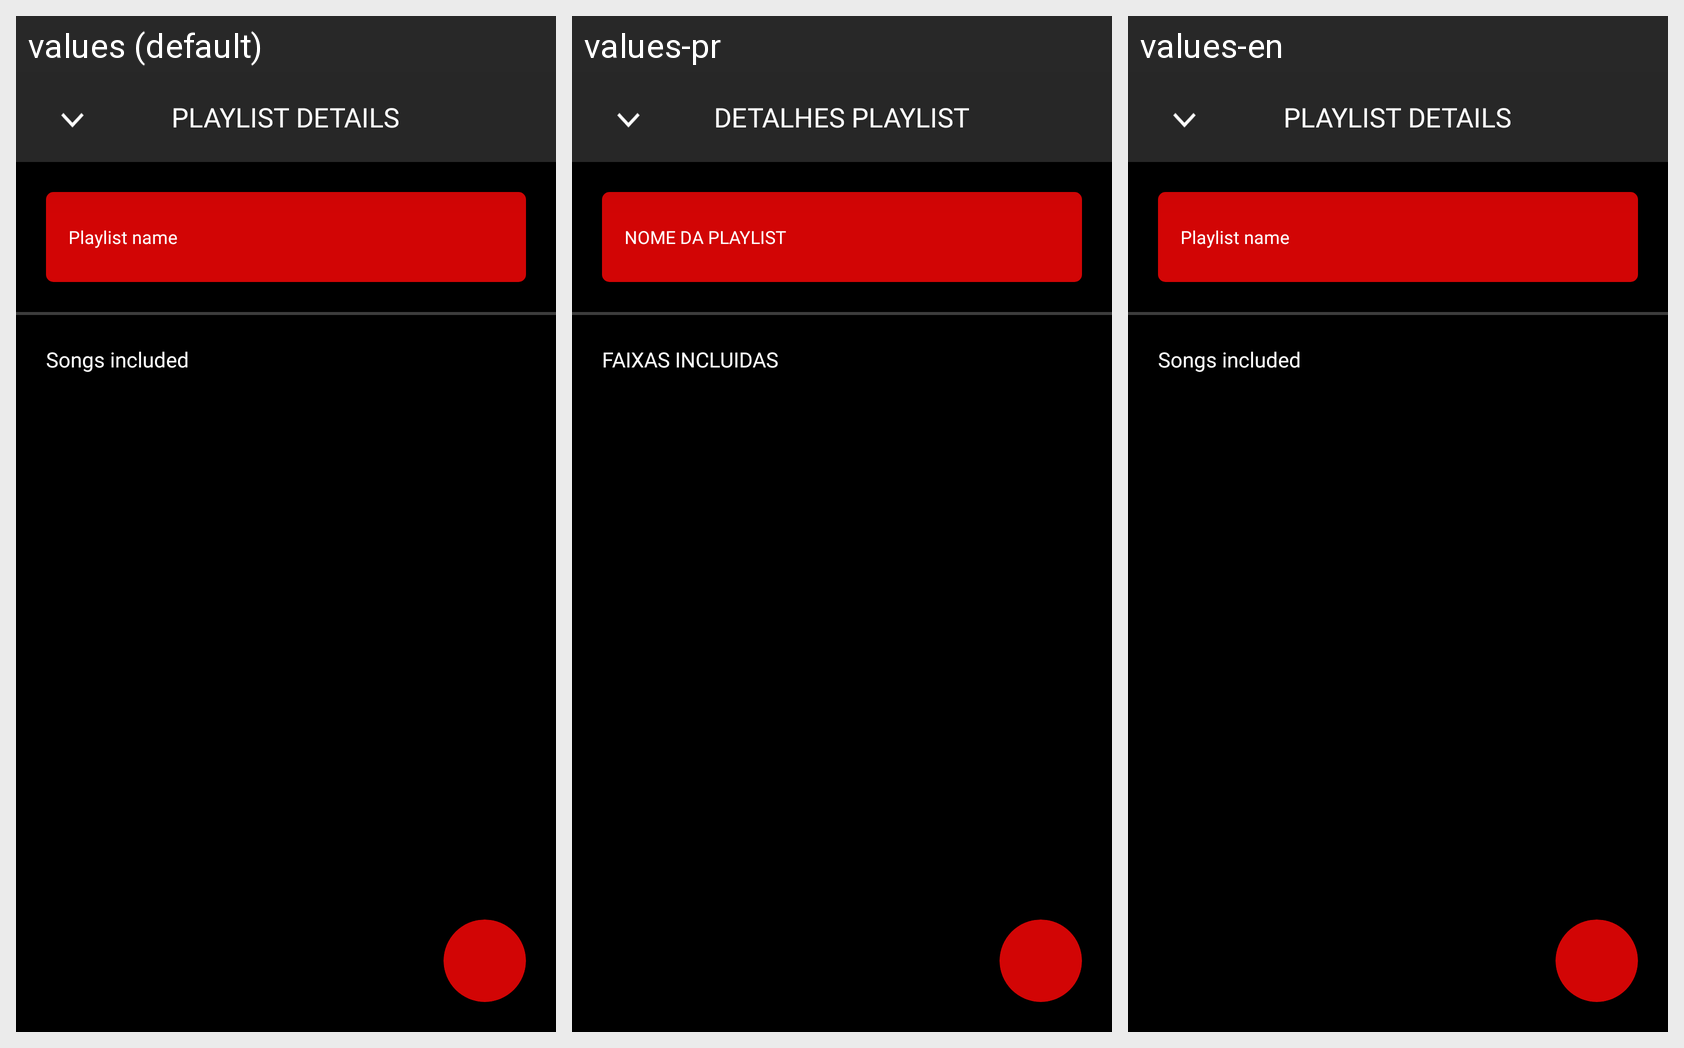

For this localized Android screen grid, give each drawn string resource with its value in every locale shown.
Android screen res/layout/dialog_add_playlist.xml rendered under 3 locales, left to right: values (default), values-pr, values-en. Device: Nexus 5 (rendered at 1080×1920; each locale shown at half size, 540×960, under a caption strip naming it); theme Theme.Meusom.
Strings drawn on this screen, with the default value and each locale's value (text and hints the layout hard-codes, and strings that could not be matched under every locale, appear in the picture but are not listed):

playlist_details
  values: PLAYLIST DETAILS
  values-pr: DETALHES PLAYLIST
  values-en: PLAYLIST DETAILS

playlist_name
  values: Playlist name
  values-pr: NOME DA PLAYLIST
  values-en: Playlist name

songs_included
  values: Songs included
  values-pr: FAIXAS INCLUIDAS
  values-en: Songs included
